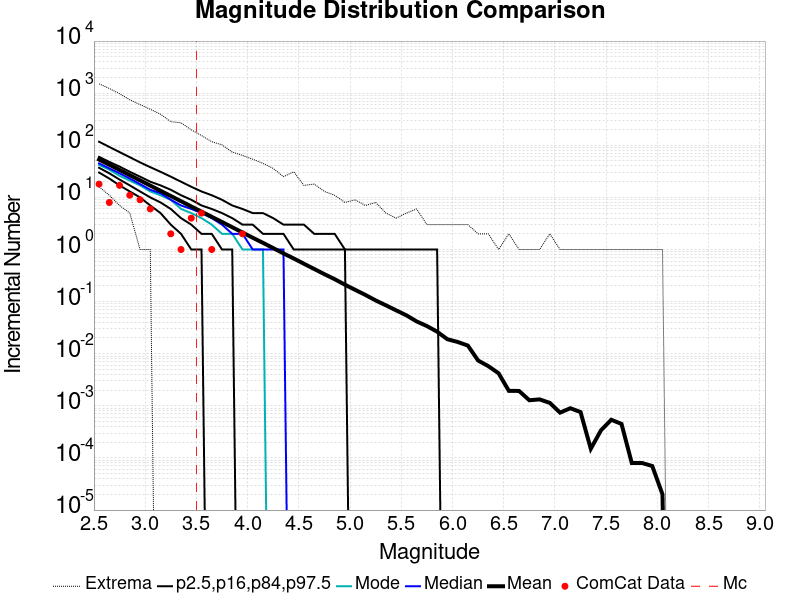

Data behind this chart, as committed beside it:
Magnitude, ComCat Data, Simulation Mean, Simulation Median, Simulation Mode, Simulation Minimum, Simulation Maximum, 2.5 %-ile, 16 %-ile, 84 %-ile, 97.5 %-ile
2.55, 18.0, 53.33, 45.0, 42.0, 16.0, 1512, 30.0, 37.0, 60.0, 117.0
2.65, 8.0, 42.37, 36.0, 34.0, 11.0, 1230, 23.0, 29.0, 48.0, 93.0
2.75, 17.0, 33.66, 29.0, 26.0, 7.0, 975.0, 17.0, 22.0, 39.0, 74.0
2.85, 11.0, 26.72, 23.0, 21.0, 5.0, 747.0, 13.0, 17.0, 31.0, 59.0
2.95, 9.0, 21.25, 18.0, 17.0, 1.0, 604.0, 10.0, 13.0, 25.0, 47.0
3.05, 6.0, 16.86, 14.0, 13.0, 1.0, 491.0, 7.0, 10.0, 20.0, 38.0
3.15, 0.0, 13.41, 12.0, 11.0, 0.0, 395.0, 5.0, 8.0, 17.0, 31.0
3.25, 2.0, 10.65, 9.0, 9.0, 0.0, 284.0, 3.0, 6.0, 14.0, 25.0
3.35, 1.0, 8.447, 7.0, 6.0, 0.0, 270.0, 2.0, 4.0, 11.0, 20.0
3.45, 4.0, 6.706, 6.0, 5.0, 0.0, 198.0, 1.0, 3.0, 9.0, 16.0
3.55, 5.0, 5.324, 5.0, 4.0, 0.0, 154.0, 1.0, 2.0, 7.0, 13.0
3.65, 1.0, 4.238, 4.0, 3.0, 0.0, 117.0, 0.0, 2.0, 6.0, 11.0
3.75, 0.0, 3.373, 3.0, 2.0, 0.0, 102.0, 0.0, 1.0, 5.0, 9.0
3.85, 0.0, 2.676, 2.0, 2.0, 0.0, 74.0, 0.0, 1.0, 4.0, 7.0
3.95, 2.0, 2.12, 2.0, 1.0, 0.0, 64.0, 0.0, 0.0, 3.0, 6.0
4.05, 0.0, 1.681, 1.0, 1.0, 0.0, 54.0, 0.0, 0.0, 3.0, 5.0
4.15, 0.0, 1.343, 1.0, 1.0, 0.0, 45.0, 0.0, 0.0, 2.0, 5.0
4.25, 0.0, 1.064, 1.0, 0.0, 0.0, 36.0, 0.0, 0.0, 2.0, 4.0
4.35, 0.0, 0.8417, 1.0, 0.0, 0.0, 25.0, 0.0, 0.0, 2.0, 3.0
4.45, 0.0, 0.6732, 0.0, 0.0, 0.0, 31.0, 0.0, 0.0, 1.0, 3.0
4.55, 0.0, 0.5326, 0.0, 0.0, 0.0, 17.0, 0.0, 0.0, 1.0, 3.0
4.65, 0.0, 0.423, 0.0, 0.0, 0.0, 18.0, 0.0, 0.0, 1.0, 2.0
4.75, 0.0, 0.3359, 0.0, 0.0, 0.0, 13.0, 0.0, 0.0, 1.0, 2.0
4.85, 0.0, 0.2694, 0.0, 0.0, 0.0, 11.0, 0.0, 0.0, 1.0, 2.0
4.95, 0.0, 0.2113, 0.0, 0.0, 0.0, 8.0, 0.0, 0.0, 1.0, 1.0
5.05, 0.0, 0.1684, 0.0, 0.0, 0.0, 9.0, 0.0, 0.0, 0.0, 1.0
5.15, 0.0, 0.1344, 0.0, 0.0, 0.0, 7.0, 0.0, 0.0, 0.0, 1.0
5.25, 0.0, 0.1054, 0.0, 0.0, 0.0, 8.0, 0.0, 0.0, 0.0, 1.0
5.35, 0.0, 0.08494, 0.0, 0.0, 0.0, 5.0, 0.0, 0.0, 0.0, 1.0
5.45, 0.0, 0.06797, 0.0, 0.0, 0.0, 4.0, 0.0, 0.0, 0.0, 1.0
5.55, 0.0, 0.05456, 0.0, 0.0, 0.0, 5.0, 0.0, 0.0, 0.0, 1.0
5.65, 0.0, 0.04166, 0.0, 0.0, 0.0, 6.0, 0.0, 0.0, 0.0, 1.0
5.75, 0.0, 0.03398, 0.0, 0.0, 0.0, 3.0, 0.0, 0.0, 0.0, 1.0
5.85, 0.0, 0.02647, 0.0, 0.0, 0.0, 3.0, 0.0, 0.0, 0.0, 1.0
5.95, 0.0, 0.01899, 0.0, 0.0, 0.0, 3.0, 0.0, 0.0, 0.0, 0.0
6.05, 0.0, 0.01683, 0.0, 0.0, 0.0, 3.0, 0.0, 0.0, 0.0, 0.0
6.15, 0.0, 0.01435, 0.0, 0.0, 0.0, 3.0, 0.0, 0.0, 0.0, 0.0
6.25, 0.0, 0.00741, 0.0, 0.0, 0.0, 2.0, 0.0, 0.0, 0.0, 0.0
6.35, 0.0, 0.00577, 0.0, 0.0, 0.0, 2.0, 0.0, 0.0, 0.0, 0.0
6.45, 0.0, 0.00422, 0.0, 0.0, 0.0, 1.0, 0.0, 0.0, 0.0, 0.0
6.55, 0.0, 0.00194, 0.0, 0.0, 0.0, 2.0, 0.0, 0.0, 0.0, 0.0
6.65, 0.0, 0.00193, 0.0, 0.0, 0.0, 1.0, 0.0, 0.0, 0.0, 0.0
6.75, 0.0, 0.00128, 0.0, 0.0, 0.0, 1.0, 0.0, 0.0, 0.0, 0.0
6.85, 0.0, 0.00133, 0.0, 0.0, 0.0, 1.0, 0.0, 0.0, 0.0, 0.0
6.95, 0.0, 0.00114, 0.0, 0.0, 0.0, 2.0, 0.0, 0.0, 0.0, 0.0
7.05, 0.0, 7.4E-4, 0.0, 0.0, 0.0, 1.0, 0.0, 0.0, 0.0, 0.0
7.15, 0.0, 9.0E-4, 0.0, 0.0, 0.0, 1.0, 0.0, 0.0, 0.0, 0.0
7.25, 0.0, 7.6E-4, 0.0, 0.0, 0.0, 1.0, 0.0, 0.0, 0.0, 0.0
7.35, 0.0, 1.5E-4, 0.0, 0.0, 0.0, 1.0, 0.0, 0.0, 0.0, 0.0
7.45, 0.0, 3.4E-4, 0.0, 0.0, 0.0, 1.0, 0.0, 0.0, 0.0, 0.0
7.55, 0.0, 5.4E-4, 0.0, 0.0, 0.0, 1.0, 0.0, 0.0, 0.0, 0.0
7.65, 0.0, 4.5E-4, 0.0, 0.0, 0.0, 1.0, 0.0, 0.0, 0.0, 0.0
7.75, 0.0, 8.0E-5, 0.0, 0.0, 0.0, 1.0, 0.0, 0.0, 0.0, 0.0
7.85, 0.0, 8.0E-5, 0.0, 0.0, 0.0, 1.0, 0.0, 0.0, 0.0, 0.0
7.95, 0.0, 7.0E-5, 0.0, 0.0, 0.0, 1.0, 0.0, 0.0, 0.0, 0.0
8.05, 0.0, 2.0E-5, 0.0, 0.0, 0.0, 1.0, 0.0, 0.0, 0.0, 0.0
8.15, 0.0, 0.0, 0.0, 0.0, 0.0, 0.0, 0.0, 0.0, 0.0, 0.0
8.25, 0.0, 0.0, 0.0, 0.0, 0.0, 0.0, 0.0, 0.0, 0.0, 0.0
8.35, 0.0, 0.0, 0.0, 0.0, 0.0, 0.0, 0.0, 0.0, 0.0, 0.0
8.45, 0.0, 0.0, 0.0, 0.0, 0.0, 0.0, 0.0, 0.0, 0.0, 0.0
... 6 more rows
